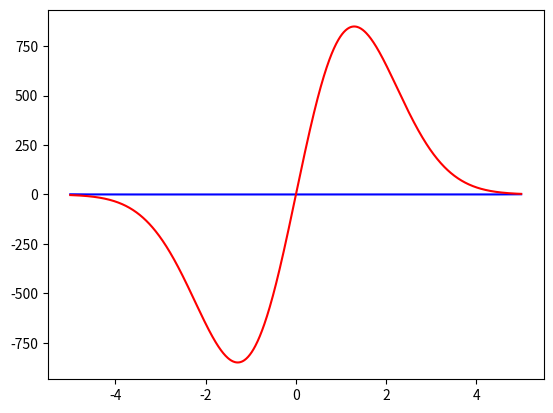

This figure's Python source:
import numpy as np
from scipy.integrate import odeint
import matplotlib.pyplot as plt

x = np.arange(-5,5,0.01)

def diff_func(w, x) :
    y, z = w
    dy_dx = y**2*z
    dz_dx = (z/x) - y*(z**2)
    return dy_dx, dz_dx

y0 = 1
z0 = -3
w = y0, z0

sol = odeint(diff_func,w,x)


	
plt.plot(x, sol[:, 0], 'b', label='theta(t)')

plt.plot(x, sol[:, 1], 'r', label='theta(t)')
plt.savefig('fig_3.png')
